Dataset: d2 (GitHub, ManalmKhiro/satellite_bulding_damage_assessment). Classes: missile-damaged building, damaged, destroyed, no damage.

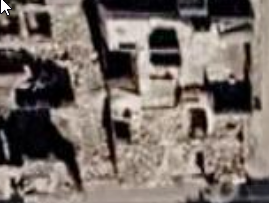
Label: missile-damaged building

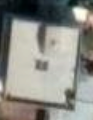
Label: no damage

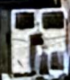
Label: damaged

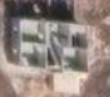
Label: destroyed

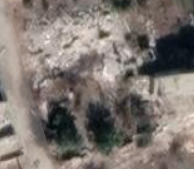
Label: missile-damaged building

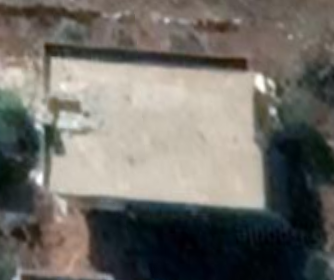
Label: no damage
